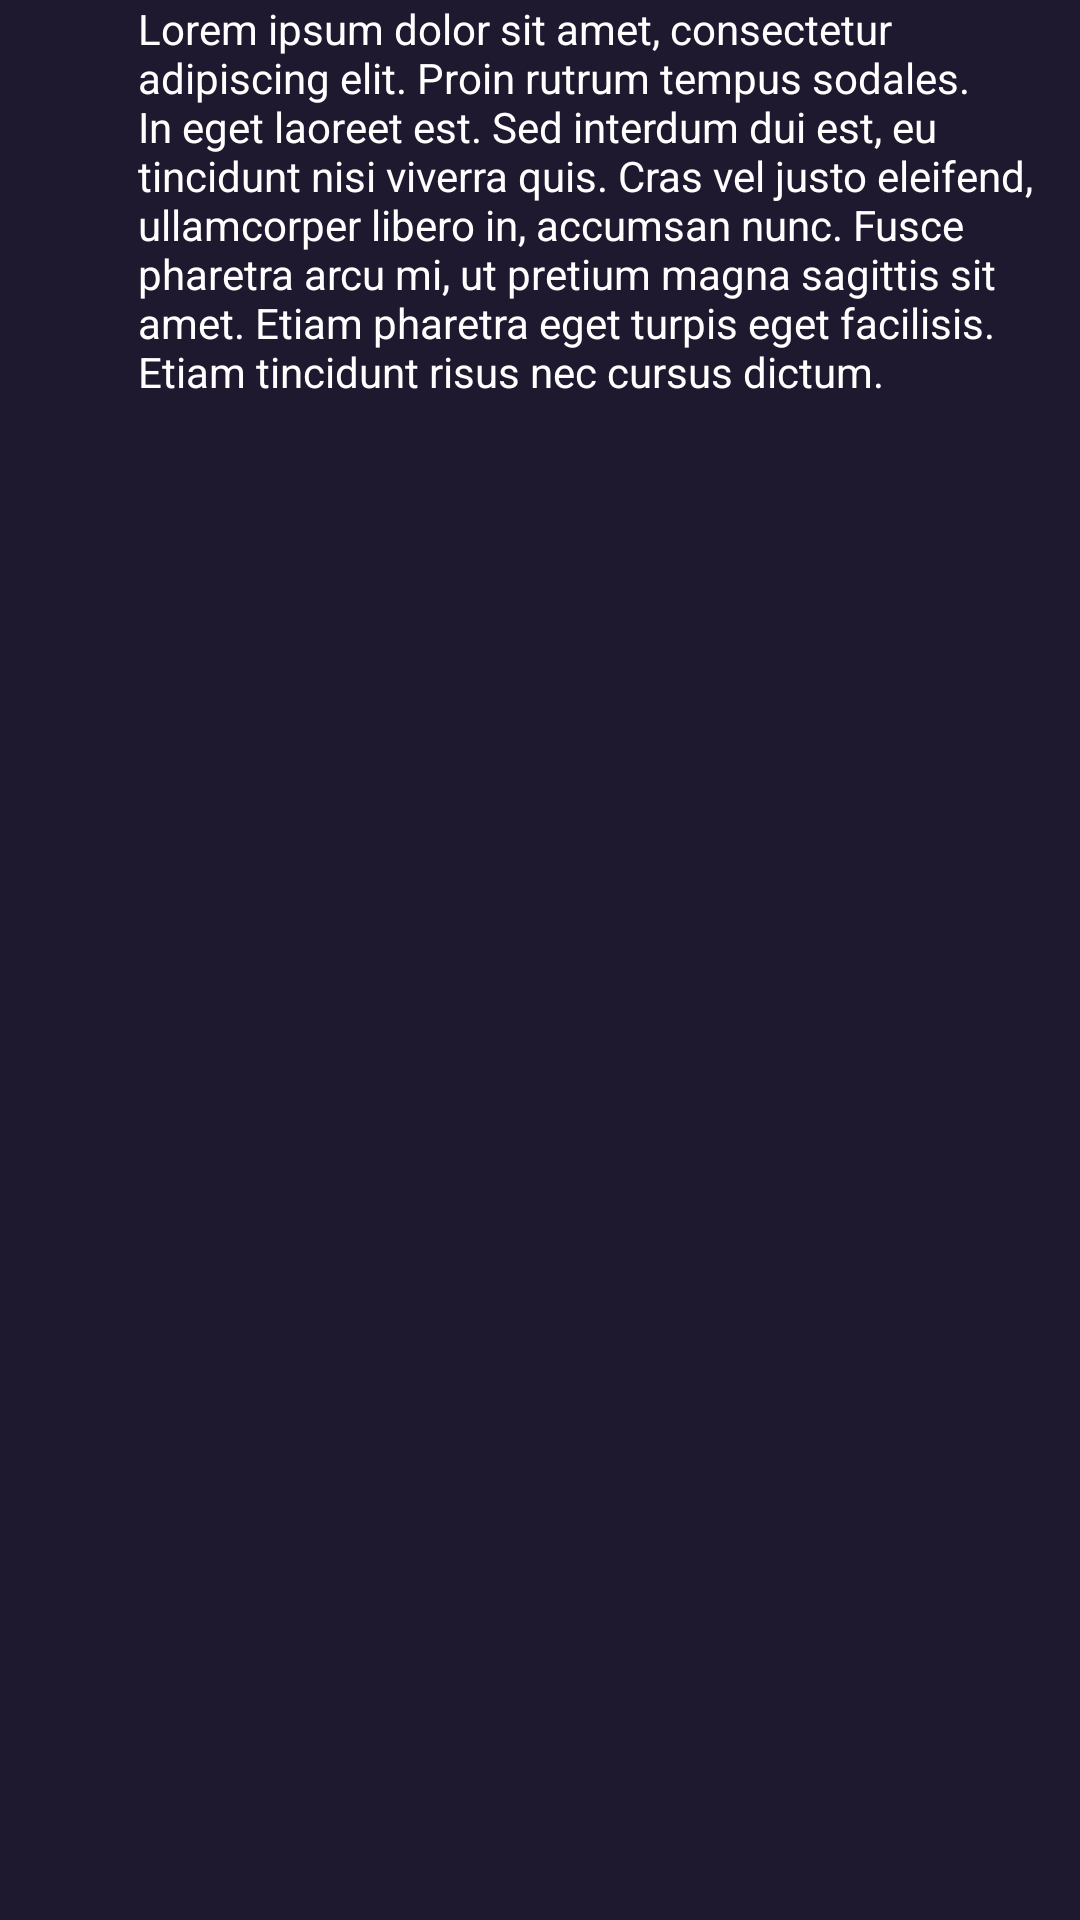

Layout XML and referenced resources for this Android screen:
<!-- AndroidManifest.xml: application theme Theme.GymBro -->
<!-- res/layout/adapter_comment_item.xml -->
<?xml version="1.0" encoding="utf-8"?>
<LinearLayout xmlns:android="http://schemas.android.com/apk/res/android"
    android:layout_width="match_parent"
    android:layout_height="wrap_content"
    android:background="@color/azul_oscuro"
    android:orientation="horizontal">

    <LinearLayout
        android:layout_width="0dp"
        android:layout_height="match_parent"
        android:layout_weight="10">

        <ImageView
            android:id="@+id/profilePhotoImageView"
            android:layout_width="match_parent"
            android:layout_height="40dp"
            android:src="@drawable/ic_person" />

    </LinearLayout>

    <LinearLayout
        android:layout_width="0dp"
        android:layout_height="match_parent"
        android:layout_weight="90"
        android:layout_marginBottom="5dp">

        <TextView
            android:id="@+id/commentTextView"
            android:layout_width="wrap_content"
            android:layout_height="wrap_content"
            android:layout_marginStart="10dp"
            android:text="Lorem ipsum dolor sit amet, consectetur adipiscing elit. Proin rutrum tempus sodales. In eget laoreet est. Sed interdum dui est, eu tincidunt nisi viverra quis. Cras vel justo eleifend, ullamcorper libero in, accumsan nunc. Fusce pharetra arcu mi, ut pretium magna sagittis sit amet. Etiam pharetra eget turpis eget facilisis. Etiam tincidunt risus nec cursus dictum."
            android:textColor="@color/white"/>

    </LinearLayout>

</LinearLayout>
<!-- resources referenced by this layout -->
<resources>
  <color name="azul_oscuro">#1E192E</color>
  <color name="white">#FFFFFFFF</color>
  <style name="Theme.GymBro" parent="Theme.MaterialComponents.DayNight.NoActionBar">
          
          <item name="colorPrimary">@color/white</item>
          <item name="colorPrimaryVariant">@color/purple_700</item>
          <item name="colorOnPrimary">@color/white</item>
          
          <item name="colorSecondary">@color/teal_200</item>
          <item name="colorSecondaryVariant">@color/teal_700</item>
          <item name="colorOnSecondary">@color/white</item>
          
          <item name="android:statusBarColor" tools:targetApi="l">?attr/colorPrimaryVariant</item>
          
          <item name="colorOnSurface">@color/white</item>
  
          
          <item name="android:windowSplashScreenBackground">@color/azul_oscuro</item>
  
      </style>
  <color name="purple_700">#FF3700B3</color>
  <color name="teal_200">#FF03DAC5</color>
  <color name="teal_700">#FF018786</color>
</resources>
